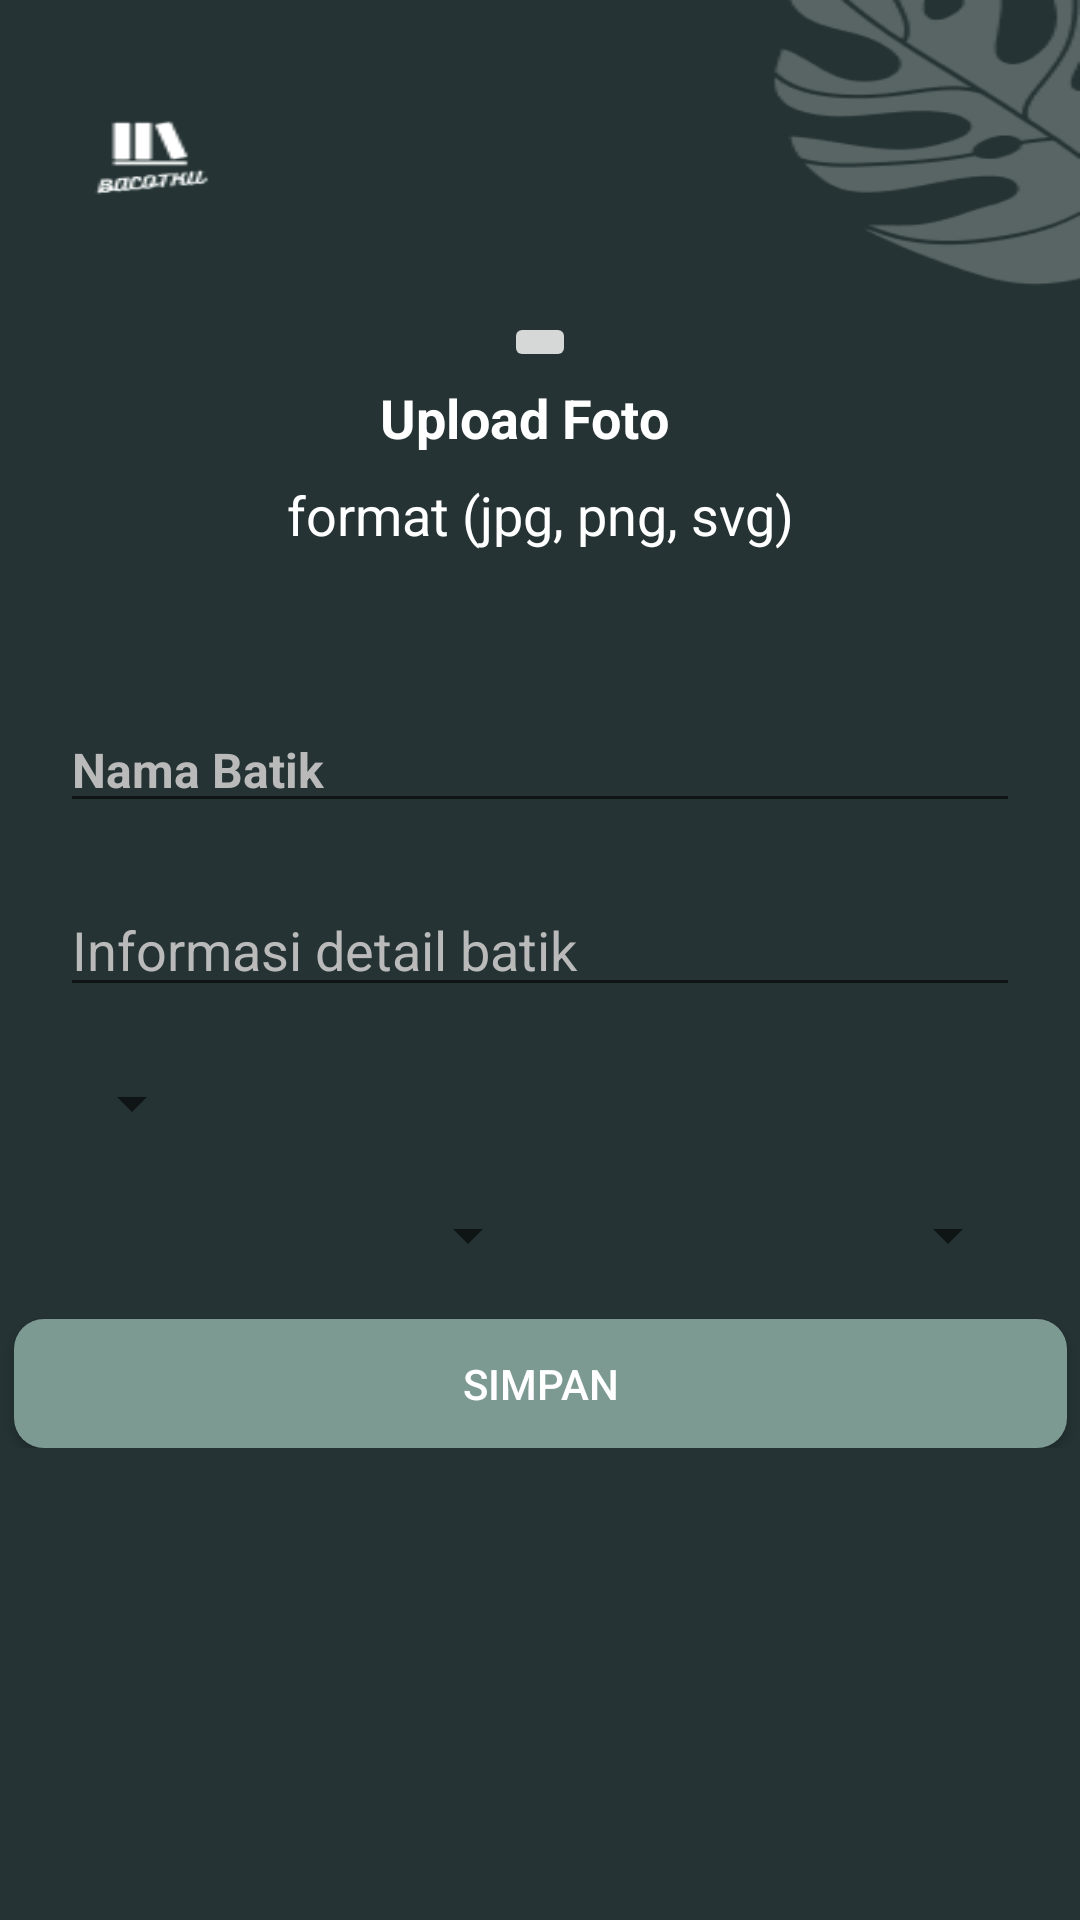

The Android layout XML behind this screen, and the referenced resources:
<!-- AndroidManifest.xml: application theme AppTheme -->
<!-- res/layout/activity_store.xml -->
<?xml version="1.0" encoding="utf-8"?>
<ScrollView xmlns:android="http://schemas.android.com/apk/res/android"
    xmlns:app="http://schemas.android.com/apk/res-auto"
    xmlns:tools="http://schemas.android.com/tools"
    android:layout_width="match_parent"
    android:layout_height="match_parent"
    android:background="@drawable/post_bacot"
    tools:context=".StoreActivity">

    <androidx.constraintlayout.widget.ConstraintLayout
        android:layout_width="match_parent"
        android:background="@drawable/post_bacot"
        android:layout_height="wrap_content">

        <TextView
            android:id="@+id/textView4"
            android:layout_width="wrap_content"
            android:layout_height="wrap_content"
            android:layout_gravity="center"
            android:layout_marginStart="158dp"
            android:layout_marginTop="3dp"
            android:layout_marginEnd="158dp"
            android:layout_marginBottom="3dp"
            android:text="Upload Foto"
            android:textColor="#FFFFFF"
            android:textSize="18sp"
            android:textStyle="bold"
            app:layout_constraintBottom_toTopOf="@+id/textView6"
            app:layout_constraintEnd_toEndOf="parent"
            app:layout_constraintHorizontal_bias="0.6"
            app:layout_constraintStart_toStartOf="parent"
            app:layout_constraintTop_toBottomOf="@+id/uplaod" />

        <TextView
            android:id="@+id/textView6"
            android:layout_width="wrap_content"
            android:layout_height="wrap_content"
            android:layout_gravity="center"
            android:layout_marginStart="121dp"
            android:layout_marginTop="8dp"
            android:layout_marginEnd="121dp"
            android:text="format (jpg, png, svg)"
            android:textColor="#FFFFFF"
            android:textSize="18sp"
            app:layout_constraintEnd_toEndOf="parent"
            app:layout_constraintStart_toStartOf="parent"
            app:layout_constraintTop_toBottomOf="@+id/textView4" />

        <EditText
            android:id="@+id/store_judul"
            android:layout_width="match_parent"
            android:layout_height="wrap_content"
            android:layout_marginStart="20dp"
            android:layout_marginTop="52dp"
            android:layout_marginEnd="20dp"
            android:ems="10"
            android:hint="Nama Batik"
            android:inputType="textPersonName"
            android:textAlignment="viewStart"
            android:textColor="#FFFFFF"
            android:textColorHint="#BABABA"
            android:textSize="16sp"
            android:textStyle="bold"
            app:layout_constraintEnd_toEndOf="parent"
            app:layout_constraintHorizontal_bias="1.0"
            app:layout_constraintStart_toStartOf="parent"
            app:layout_constraintTop_toBottomOf="@+id/textView6" />

        <EditText
            android:id="@+id/store_isi"
            android:layout_width="match_parent"
            android:layout_height="wrap_content"
            android:layout_marginStart="20dp"
            android:layout_marginTop="20dp"
            android:layout_marginEnd="20dp"
            android:ems="10"
            android:gravity="start|top"
            android:hint="Informasi detail batik"
            android:inputType="textMultiLine"
            android:textColor="#FFFFFF"
            android:textColorHint="#BABABA"
            android:textSize="18sp"
            app:layout_constraintEnd_toEndOf="parent"
            app:layout_constraintStart_toStartOf="parent"
            app:layout_constraintTop_toBottomOf="@+id/store_judul" />

        <Spinner
            android:id="@+id/switch_lokasi"
            android:layout_width="wrap_content"
            android:layout_height="wrap_content"
            android:layout_marginStart="20dp"
            android:layout_marginTop="20dp"
            android:textColor="#ffffff"
            android:layout_weight="1"
            app:layout_constraintStart_toStartOf="parent"
            app:layout_constraintTop_toBottomOf="@+id/store_isi" />

        <ProgressBar
            android:id="@+id/progressBar2"
            style="?android:attr/progressBarStyle"
            android:layout_width="wrap_content"
            android:layout_height="wrap_content"
            android:visibility="gone"
            app:layout_constraintBottom_toTopOf="@+id/submit"
            app:layout_constraintEnd_toEndOf="parent"
            app:layout_constraintStart_toStartOf="parent" />

        <LinearLayout
            android:id="@+id/lin"
            android:layout_width="match_parent"
            android:layout_height="wrap_content"
            android:layout_marginStart="20dp"
            android:layout_marginTop="20dp"
            android:layout_marginEnd="20dp"
            android:orientation="horizontal"
            app:layout_constraintEnd_toEndOf="parent"
            app:layout_constraintStart_toStartOf="parent"
            app:layout_constraintTop_toBottomOf="@+id/switch_lokasi">

            <Spinner
                android:id="@+id/store_kota"
                android:layout_width="match_parent"
                android:layout_height="wrap_content"
                android:textColor="#FFFFFF"
                android:layout_weight="1" />

            <Spinner
                android:id="@+id/store_provinsi"
                android:layout_width="match_parent"
                android:layout_height="wrap_content"
                android:textColor="#FFFFFF"
                android:layout_weight="1" />
        </LinearLayout>

        <Button
            android:id="@+id/submit"
            android:layout_width="351dp"
            android:layout_height="43dp"
            android:layout_gravity="center"
            android:layout_marginTop="16dp"
            android:background="@drawable/round_dash"
            android:paddingLeft="40dp"
            android:paddingTop="10dp"
            android:paddingRight="40dp"
            android:paddingBottom="10dp"
            android:text="SIMPAN"
            android:textColor="#FFFFFF"
            app:layout_constraintEnd_toEndOf="parent"
            app:layout_constraintStart_toStartOf="parent"
            app:layout_constraintTop_toBottomOf="@id/lin" />

        <ImageButton
            android:id="@+id/uplaod"
            android:layout_width="wrap_content"
            android:layout_height="wrap_content"
            android:layout_gravity="center"
            android:layout_marginTop="104dp"
            app:layout_constraintEnd_toEndOf="parent"
            app:layout_constraintStart_toStartOf="parent"
            app:layout_constraintTop_toTopOf="parent"
            app:srcCompat="@drawable/upload_1" />


    </androidx.constraintlayout.widget.ConstraintLayout>
</ScrollView>
<!-- resources referenced by this layout -->
<resources>
  <!-- drawable post_bacot: png bitmap (drawable, 10572 bytes) -->
  <!-- drawable round_dash (drawable) -->
  <?xml version="1.0" encoding="utf-8"?>
  <shape xmlns:android="http://schemas.android.com/apk/res/android">
      <solid android:color="@color/greenfresh" />
      <corners android:radius="10dp" />
  </shape>
  <!-- drawable upload_1: png bitmap (drawable, 1240 bytes) -->
  <style name="AppTheme" parent="Theme.AppCompat.Light.NoActionBar">
          
          <item name="colorPrimary">@color/colorPrimary</item>
          <item name="colorPrimaryDark">@color/colorPrimaryDark</item>
          <item name="colorAccent">@color/colorAccent</item>
  
      </style>
  <color name="greenfresh">#7C9A92</color>
  <color name="colorPrimary">#4B8BEC</color>
  <color name="colorPrimaryDark">#253334</color>
  <color name="colorAccent">#7C9A92</color>
</resources>
